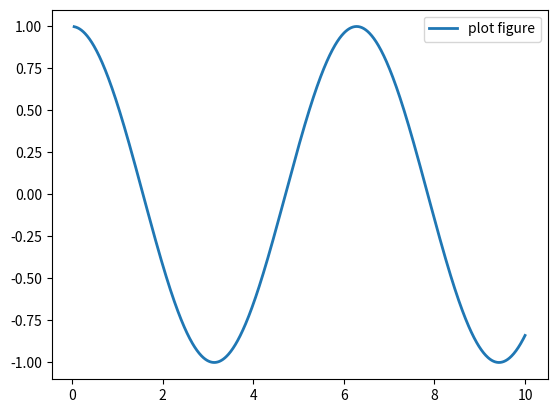

Recreate this plot in Python.
# 导入包
import matplotlib.pyplot as plt
import numpy as np

# x=np.linspace(0.5,3.5,100)
# linspace(0.5,3.5,100)代表在0.5和3.5之间均匀取100个数
# y=np.sin(x)
# y1=np.random.randn(100)
# randn(100)代表在标准正态分布中随机取100个数

x = np.linspace(0.05, 10, 1000)
y = np.cos(x)
# ls即线的样式,lw即为线宽度
plt.plot(x, y, ls="-", lw=2, label="plot figure")
# legend即为图例
plt.legend()
plt.show()
